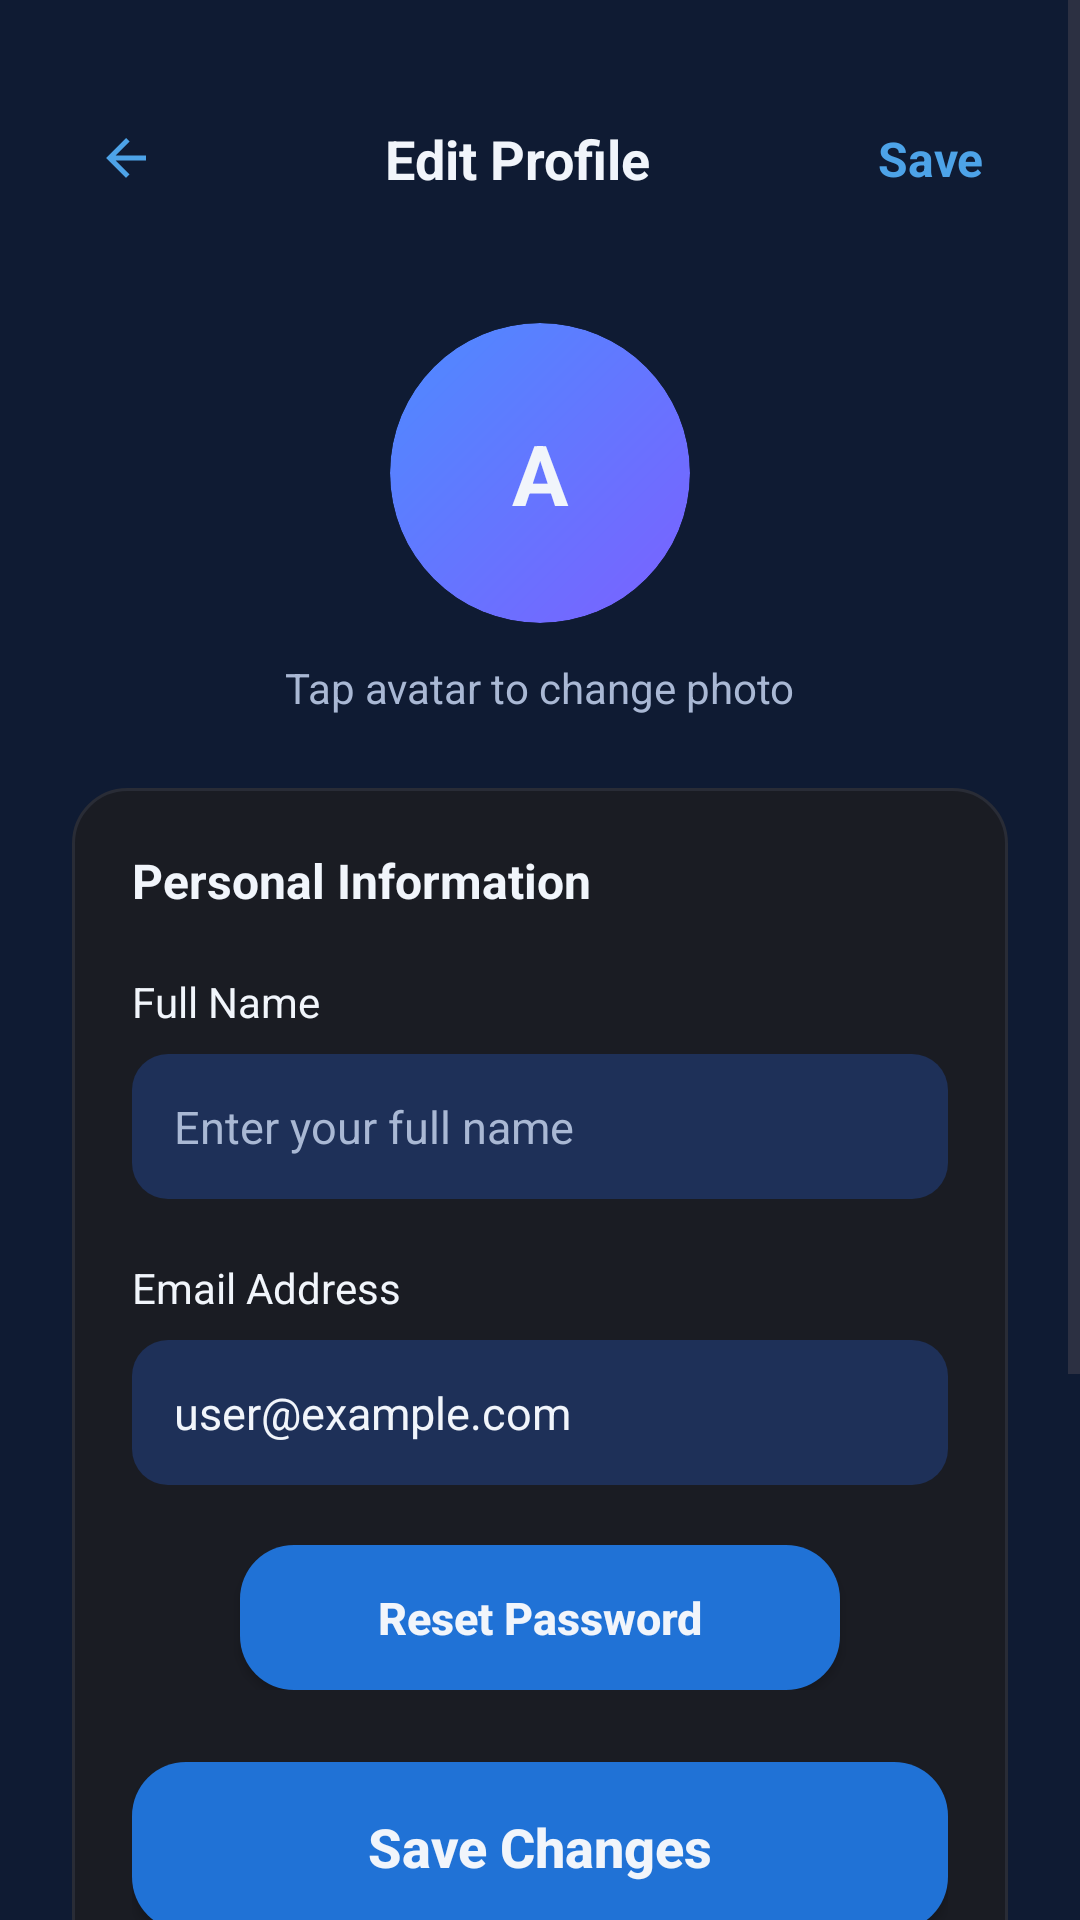

Android layout source for this screen:
<!-- AndroidManifest.xml: application theme Theme.PCScan -->
<!-- res/layout/fragment_edit_profile.xml -->
<?xml version="1.0" encoding="utf-8"?>
<LinearLayout xmlns:android="http://schemas.android.com/apk/res/android"
    android:layout_width="match_parent"
    android:layout_height="match_parent"
    android:background="@color/background"
    android:orientation="vertical">

    <ScrollView
        android:layout_width="match_parent"
        android:layout_height="0dp"
        android:layout_weight="1"
        android:clipToPadding="false"
        android:fillViewport="true"
        android:overScrollMode="never">

        <LinearLayout
            android:layout_width="match_parent"
            android:layout_height="wrap_content"
            android:orientation="vertical"
            android:paddingStart="24dp"
            android:paddingTop="24dp"
            android:paddingEnd="24dp"
            android:paddingBottom="24dp">

            
            <LinearLayout
                android:layout_width="match_parent"
                android:layout_height="wrap_content"
                android:gravity="center_vertical"
                android:orientation="horizontal"
                android:paddingTop="10dp"
                android:paddingBottom="20dp">

                <ImageView
                    android:id="@+id/btnBack"
                    android:layout_width="36dp"
                    android:layout_height="36dp"
                    android:background="?android:attr/selectableItemBackgroundBorderless"
                    android:clickable="true"
                    android:focusable="true"
                    android:padding="8dp"
                    android:src="@drawable/ic_arrow_back"
                    android:tint="@color/accent" />

                <TextView
                    android:layout_width="0dp"
                    android:layout_height="wrap_content"
                    android:layout_weight="1"
                    android:gravity="center"
                    android:text="Edit Profile"
                    android:textColor="@color/text_white"
                    android:textSize="18sp"
                    android:textStyle="bold" />

                <TextView
                    android:id="@+id/btnSave"
                    android:layout_width="wrap_content"
                    android:layout_height="wrap_content"
                    android:background="?android:attr/selectableItemBackgroundBorderless"
                    android:clickable="true"
                    android:focusable="true"
                    android:padding="8dp"
                    android:text="Save"
                    android:textColor="@color/accent"
                    android:textSize="16sp"
                    android:textStyle="bold" />

            </LinearLayout>

            
            <LinearLayout
                android:layout_width="match_parent"
                android:layout_height="wrap_content"
                android:gravity="center_horizontal"
                android:orientation="vertical"
                android:paddingTop="16dp"
                android:paddingBottom="24dp">

                <FrameLayout
                    android:id="@+id/avatarContainer"
                    android:layout_width="100dp"
                    android:layout_height="100dp"
                    android:clickable="true"
                    android:focusable="true">

                    <ImageView
                        android:id="@+id/ivAvatar"
                        android:layout_width="match_parent"
                        android:layout_height="match_parent"
                        android:background="@drawable/bg_profile_avatar"
                        android:clipToOutline="true"
                        android:scaleType="centerCrop" />

                    <TextView
                        android:id="@+id/tvAvatarInitial"
                        android:layout_width="match_parent"
                        android:layout_height="match_parent"
                        android:gravity="center"
                        android:text="A"
                        android:textColor="@color/text_white"
                        android:textSize="28sp"
                        android:textStyle="bold" />

                </FrameLayout>

                <TextView
                    android:layout_width="wrap_content"
                    android:layout_height="wrap_content"
                    android:layout_marginTop="12dp"
                    android:text="Tap avatar to change photo"
                    android:textColor="@color/text_secondary"
                    android:textSize="14sp" />

            </LinearLayout>

            
            <LinearLayout
                android:layout_width="match_parent"
                android:layout_height="wrap_content"
                android:background="@drawable/bg_profile_action_card"
                android:orientation="vertical"
                android:padding="20dp">

                <TextView
                    android:layout_width="wrap_content"
                    android:layout_height="wrap_content"
                    android:text="Personal Information"
                    android:textColor="@color/text_white"
                    android:textSize="16sp"
                    android:textStyle="bold" />

                
                <LinearLayout
                    android:layout_width="match_parent"
                    android:layout_height="wrap_content"
                    android:layout_marginTop="20dp"
                    android:orientation="vertical">

                    <TextView
                        android:layout_width="wrap_content"
                        android:layout_height="wrap_content"
                        android:text="Full Name"
                        android:textColor="@color/text"
                        android:textSize="14sp" />

                    <EditText
                        android:id="@+id/etFullName"
                        android:layout_width="match_parent"
                        android:layout_height="wrap_content"
                        android:layout_marginTop="8dp"
                        android:background="@drawable/bg_input_field"
                        android:hint="Enter your full name"
                        android:inputType="textPersonName"
                        android:padding="14dp"
                        android:textColor="@color/text_white"
                        android:textColorHint="@color/text_secondary"
                        android:textSize="15sp" />

                </LinearLayout>

                
                <LinearLayout
                    android:layout_width="match_parent"
                    android:layout_height="wrap_content"
                    android:layout_marginTop="20dp"
                    android:orientation="vertical">

                    <TextView
                        android:layout_width="wrap_content"
                        android:layout_height="wrap_content"
                        android:text="Email Address"
                        android:textColor="@color/text"
                        android:textSize="14sp" />

                    <TextView
                        android:id="@+id/tvEmail"
                        android:layout_width="match_parent"
                        android:layout_height="wrap_content"
                        android:layout_marginTop="8dp"
                        android:background="@drawable/bg_input_field"
                        android:clickable="false"
                        android:focusable="false"
                        android:padding="14dp"
                        android:text="user@example.com"
                        android:textColor="@color/text"
                        android:textSize="15sp" />

                </LinearLayout>

                
                <LinearLayout
                    android:layout_width="match_parent"
                    android:layout_height="wrap_content"
                    android:layout_marginTop="20dp"
                    android:gravity="center">

                    <Button
                        android:id="@+id/btnResetPassword"
                        android:layout_width="wrap_content"
                        android:layout_height="wrap_content"
                        android:minWidth="200dp"
                        android:background="@drawable/bg_primary_button"
                        android:paddingTop="14dp"
                        android:paddingBottom="14dp"
                        android:paddingStart="24dp"
                        android:paddingEnd="24dp"
                        android:text="Reset Password"
                        android:textAllCaps="false"
                        android:textColor="@color/text_white"
                        android:textSize="15sp"
                        android:textStyle="bold" />

                </LinearLayout>

                
                <Button
                    android:id="@+id/btnSaveChanges"
                    android:layout_width="match_parent"
                    android:layout_height="wrap_content"
                    android:layout_marginTop="24dp"
                    android:background="@drawable/bg_primary_button"
                    android:paddingTop="16dp"
                    android:paddingBottom="16dp"
                    android:text="Save Changes"
                    android:textAllCaps="false"
                    android:textColor="@color/text_white"
                    android:textSize="18sp"
                    android:textStyle="bold" />

            </LinearLayout>

            
            <LinearLayout
                android:layout_width="match_parent"
                android:layout_height="wrap_content"
                android:layout_marginTop="24dp"
                android:background="@drawable/bg_profile_action_card"
                android:orientation="vertical"
                android:padding="20dp">

                <TextView
                    android:layout_width="wrap_content"
                    android:layout_height="wrap_content"
                    android:text="Danger Zone"
                    android:textColor="@color/danger"
                    android:textSize="16sp"
                    android:textStyle="bold" />

                <TextView
                    android:layout_width="wrap_content"
                    android:layout_height="wrap_content"
                    android:layout_marginTop="8dp"
                    android:text="Once you delete your account, all data will be permanently lost. This action cannot be undone."
                    android:textColor="@color/text_secondary"
                    android:textSize="13sp" />

                <Button
                    android:id="@+id/btnDeleteAccount"
                    android:layout_width="match_parent"
                    android:layout_height="wrap_content"
                    android:layout_marginTop="16dp"
                    android:backgroundTint="@color/danger"
                    android:paddingTop="14dp"
                    android:paddingBottom="14dp"
                    android:text="Delete Account"
                    android:textAllCaps="false"
                    android:textColor="@color/text_white"
                    android:textSize="15sp"
                    android:textStyle="bold" />

            </LinearLayout>

        </LinearLayout>

    </ScrollView>

</LinearLayout>
<!-- resources referenced by this layout -->
<resources>
  <color name="accent">#4DA3E8</color>
  <color name="background">#0F1B33</color>
  <color name="danger">#EF4444</color>
  <color name="text">#F1F5FB</color>
  <color name="text_secondary">@color/textSecondary</color>
  <color name="text_white">@color/text</color>
  <!-- drawable bg_input_field (drawable) -->
  <?xml version="1.0" encoding="utf-8"?>
  <shape xmlns:android="http://schemas.android.com/apk/res/android">
      <solid android:color="@color/card_light" />
      <corners android:radius="12dp" />
  </shape>
  <!-- drawable bg_primary_button (drawable) -->
  <?xml version="1.0" encoding="utf-8"?>
  <shape xmlns:android="http://schemas.android.com/apk/res/android">
      <solid android:color="@color/primary" />
      <corners android:radius="18dp" />
  </shape>
  <!-- drawable bg_profile_action_card (drawable) -->
  <?xml version="1.0" encoding="utf-8"?>
  <shape xmlns:android="http://schemas.android.com/apk/res/android">
      <solid android:color="#1A1C23" />
      <stroke
          android:width="1dp"
          android:color="#292C36" />
      <corners android:radius="18dp" />
  </shape>
  <!-- drawable bg_profile_avatar (drawable) -->
  <?xml version="1.0" encoding="utf-8"?>
  <shape xmlns:android="http://schemas.android.com/apk/res/android">
      <gradient
          android:angle="315"
          android:endColor="#7B61FF"
          android:startColor="#4D8BFF" />
      <corners android:radius="999dp" />
  </shape>
  <!-- drawable ic_arrow_back (drawable) -->
  <?xml version="1.0" encoding="utf-8"?>
  <vector xmlns:android="http://schemas.android.com/apk/res/android"
      android:width="24dp"
      android:height="24dp"
      android:viewportWidth="24"
      android:viewportHeight="24"
      android:tint="@color/accent">
      <path
          android:fillColor="@color/accent"
          android:pathData="M20,11H7.83l5.59,-5.59L12,4l-8,8 8,8 1.41,-1.41L7.83,13H20v-2z" />
  </vector>
  <style name="Theme.PCScan" parent="Theme.Material3.DayNight.NoActionBar">
          <item name="android:windowBackground">@color/background</item>
          <item name="android:statusBarColor">@color/background</item>
          <item name="colorPrimary">@color/primary</item>
          <item name="colorOnPrimary">@color/white</item>
          <item name="colorSurface">@color/card</item>
          <item name="colorOnSurface">@color/text_white</item>
          <item name="colorOnSurfaceVariant">@color/text_body</item>
      </style>
  <color name="textSecondary">#A9B8D4</color>
  <color name="card_light">@color/input</color>
  <color name="primary">#2072D6</color>
  <color name="white">#FFFFFFFF</color>
  <color name="card">#17264A</color>
  <color name="text_body">@color/text</color>
  <color name="input">#1E3058</color>
</resources>
